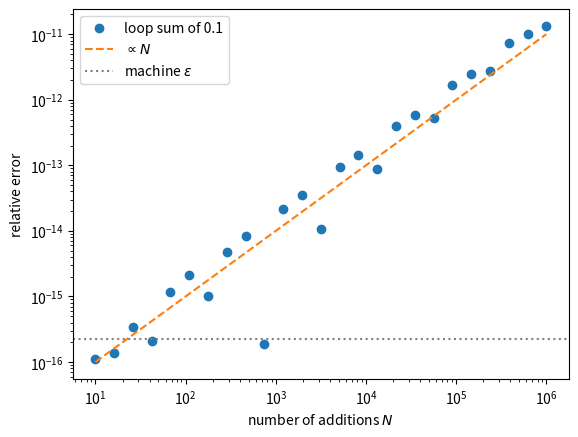
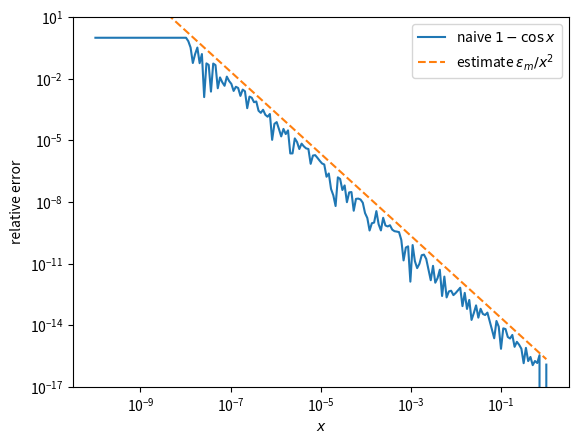
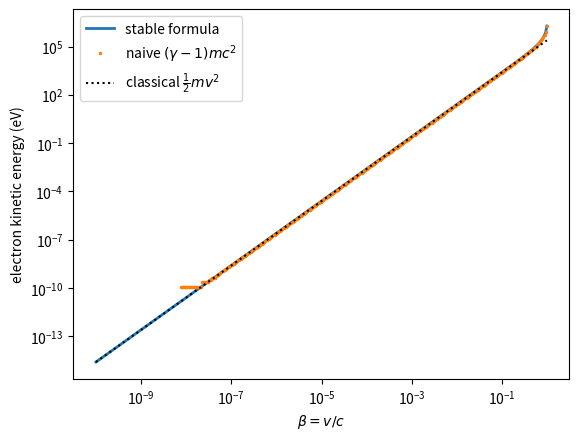
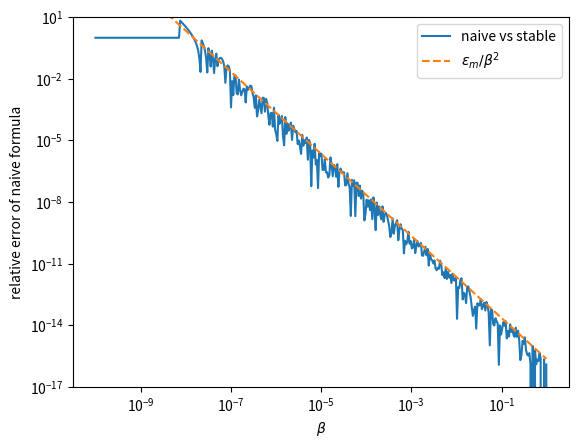
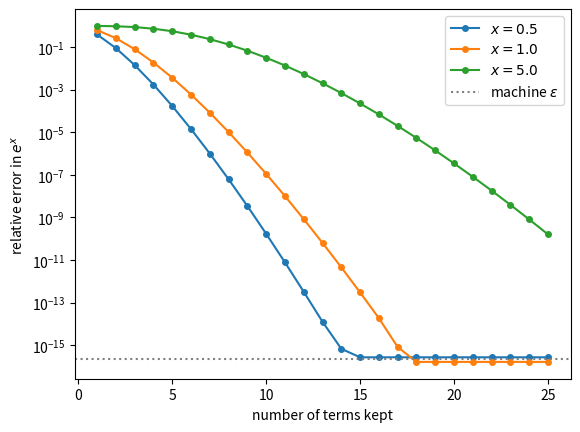

Write the Python code that produced these figures, in order.
import numpy as np
import matplotlib.pyplot as plt
from scipy import constants as const

print(0.1 + 0.2)
print(0.1 + 0.2 == 0.3)

for n in [1, 2, 5, 13, 255, 1024]:
    print(f"{n:5d} = {bin(n)}")
print(int("1101", 2))

print(2**200)

big = np.array([2**62], dtype=np.int64)
print(np.iinfo(np.int64).max)
print(big * 2)     # wraps around: no error, wrong answer!

print(f"{0.1:.25f}")
print(f"{0.2:.25f}")
print(f"{0.3:.25f}")
print(f"{0.1 + 0.2:.25f}")
print(f"{0.5:.25f}")      # exactly representable

def float_bits(x):
    """Return the sign, exponent, and mantissa bits of a float64, as strings."""
    as_int = int(np.array(x, dtype=np.float64).view(np.uint64))
    bits = format(as_int, "064b")
    return bits[0], bits[1:12], bits[12:]

for x in [1.0, 2.0, -2.0, 0.75, 0.1]:
    s, e, f = float_bits(x)
    print(f"{x:6}: sign {s} | exponent {e} (= 2^{int(e, 2) - 1023:3d}) | mantissa {f}")

eps = np.finfo(float).eps
print("machine epsilon:", eps, "=", 2.0**-52)
print(1.0 + eps == 1.0)
print(1.0 + eps / 4 == 1.0)    # the small number is lost entirely

e = 1.0
n_halvings = 0
while 1.0 + e / 2 != 1.0:
    e = e / 2
    n_halvings += 1
print(n_halvings, e)

for x in [1.0, 1e3, 1e10, 1e20, 1e-10]:
    print(f"x = {x:8.0e}   spacing = {np.spacing(x):.3e}   relative = {np.spacing(x)/x:.2e}")

print(1e20 + 1 - 1e20)

print("float32:", np.finfo(np.float32).eps, "   digits ~", np.finfo(np.float32).precision)
print("float64:", np.finfo(np.float64).eps, "   digits ~", np.finfo(np.float64).precision)
print(np.float32(0.1), f"{np.float32(0.1):.20f}")

# Your code here

info = np.finfo(float)
print("largest float :", info.max)
print("smallest normal positive float:", info.tiny)

print(np.float64(1e308) * 10)
print(np.exp(1000.0))
print(np.float64(1e-300) * 1e-30)
print(np.inf - np.inf)
print(np.array([0.0]) / 0.0)

import math
try:
    math.exp(1000)
except OverflowError as err:
    print("OverflowError:", err)
try:
    1.0 / 0.0
except ZeroDivisionError as err:
    print("ZeroDivisionError:", err)

x = np.array([1.0, np.nan, np.inf, -2.0])
print(x + 1)
print(np.nan == np.nan)
print("isnan   :", np.isnan(x))
print("isfinite:", np.isfinite(x))
print("sum     :", np.sum(x), "   nansum:", np.nansum(x[np.isfinite(x)]))

kT = const.k * 100.0 / const.e          # k_B T in eV at T = 100 K
E2, E3 = 10.2, 12.1                     # eV
w2 = np.exp(-E2 / kT)
w3 = np.exp(-E3 / kT)
print("individual factors:", w2, w3)
print("naive ratio w3/w2 :", w3 / w2)
print("ratio computed as exp(-(E3-E2)/kT):", np.exp(-(E3 - E2) / kT))
print("log10 of the ratio:", -(E3 - E2) / kT / np.log(10))

print(np.isclose(0.1 + 0.2, 0.3))
print(np.isclose(1.0, 1.0 + 1e-7))
print(np.isclose(1.0, 1.001))
print(np.isclose(1.0, 1.001, rtol=1e-2))

print(np.isclose(const.h, 0.0))                        # True, which is nonsense
print(np.isclose(const.h, 0.0, atol=0))                # False, as it should be
print(np.isclose(const.h, 6.626e-34, rtol=1e-3, atol=0))

t = 0.0
steps = 0
while t < 1.0:          # with "t != 1.0" this loop would never end!
    t += 0.1
    steps += 1
print(steps, t)

def add_repeatedly(value, N):
    total = 0.0
    for i in range(N):
        total += value
    return total

for N in [10, 1000, 100_000, 1_000_000]:
    s = add_repeatedly(0.1, N)
    exact = N / 10
    print(f"N = {N:8d}   sum = {s:.12f}   relative error = {abs(s - exact) / exact:.1e}")

N = 1_000_000
values = np.full(N, 0.1)
exact = N / 10
for name, s in [("loop", add_repeatedly(0.1, N)),
                ("np.sum", np.sum(values)),
                ("math.fsum", math.fsum(values))]:
    print(f"{name:10s} {s:.10f}   relative error {abs(s - exact) / exact:.1e}")

Ns = np.unique(np.logspace(1, 6, 25).astype(int))   # integers from 10 to 1e6, evenly spaced in log
rel_err = []
for n in Ns:
    s = add_repeatedly(0.1, n)
    rel_err.append(abs(s - n / 10) / (n / 10))
rel_err = np.array(rel_err)

fig, ax = plt.subplots()
ax.loglog(Ns, rel_err, "o", label="loop sum of 0.1")
ax.loglog(Ns, 1e-17 * Ns, "--", label=r"$\propto N$")
ax.axhline(eps, color="gray", ls=":", label=r"machine $\epsilon$")
ax.set_xlabel("number of additions $N$")
ax.set_ylabel("relative error")
ax.legend()
plt.show()

# Your code here

for x in [1e-1, 1e-4, 1e-7, 1e-8, 1e-9]:
    naive = 1 - np.cos(x)
    print(f"x = {x:.0e}   1 - cos(x) = {naive:.6e}   x^2/2 = {x**2 / 2:.6e}")

x = np.logspace(-10, 0, 200)
naive = 1 - np.cos(x)
stable = 2 * np.sin(x / 2)**2

rel_err = np.abs(naive - stable) / stable
fig, ax = plt.subplots()
ax.loglog(x, rel_err, label=r"naive $1-\cos x$")
ax.loglog(x, eps / x**2, "--", label=r"estimate $\epsilon_m / x^2$")
ax.set_xlabel("$x$")
ax.set_ylabel("relative error")
ax.set_ylim(1e-17, 10)
ax.legend()
plt.show()

m_e, c = const.m_e, const.c
v = 1.0                               # m/s
beta = v / c
gamma = 1 / np.sqrt(1 - beta**2)
K_naive = (gamma - 1) * m_e * c**2
K_classical = 0.5 * m_e * v**2
print("gamma       =", gamma)
print("K naive     =", K_naive, "J")
print("K classical =", K_classical, "J")

def gamma_minus_1_naive(beta):
    return 1 / np.sqrt(1 - beta**2) - 1

def gamma_minus_1_stable(beta):
    s = np.sqrt(1 - beta**2)
    return beta**2 / (s * (1 + s))

for b in [0.9, 1e-2, 1e-5, 1e-8]:
    print(f"beta = {b:.0e}   naive = {gamma_minus_1_naive(b):.10e}   stable = {gamma_minus_1_stable(b):.10e}")

beta = np.logspace(-10, -0.01, 400)          # from 1e-10 up to about 0.98
mc2_eV = m_e * c**2 / const.e                # electron rest energy in eV
K_naive = gamma_minus_1_naive(beta) * mc2_eV
K_stable = gamma_minus_1_stable(beta) * mc2_eV

fig, ax = plt.subplots()
ax.loglog(beta, K_stable, label="stable formula", lw=2)
ax.loglog(beta, K_naive, ".", ms=3, label=r"naive $(\gamma-1)mc^2$")
ax.loglog(beta, 0.5 * mc2_eV * beta**2, "k:", label=r"classical $\frac{1}{2}mv^2$")
ax.set_xlabel(r"$\beta = v/c$")
ax.set_ylabel("electron kinetic energy (eV)")
ax.legend()
plt.show()

rel_err = np.abs(K_naive - K_stable) / K_stable

fig, ax = plt.subplots()
ax.loglog(beta, rel_err, label="naive vs stable")
ax.loglog(beta, eps / beta**2, "--", label=r"$\epsilon_m / \beta^2$")
ax.set_ylim(1e-17, 10)
ax.set_xlabel(r"$\beta$")
ax.set_ylabel("relative error of naive formula")
ax.legend()
plt.show()

x = 1e-12
print("exp(x) - 1  :", np.exp(x) - 1, "   expm1(x):", np.expm1(x))
print("log(1 + x)  :", np.log(1 + x), "   log1p(x):", np.log1p(x))

b = 1e-9
print("gamma-1 via expm1/log1p:", np.expm1(-0.5 * np.log1p(-b**2)))
print("gamma-1 stable formula :", gamma_minus_1_stable(b))

a, b, c = 1.0, 1e8, 1.0
disc = np.sqrt(b**2 - 4 * a * c)
x_plus = (-b + disc) / (2 * a)
x_minus = (-b - disc) / (2 * a)
print("x+ =", x_plus, "  x- =", x_minus)
print("check: a x+^2 + b x+ + c =", a * x_plus**2 + b * x_plus + c)

def quadratic_roots_stable(a, b, c):
    """Real roots of a x^2 + b x + c = 0, avoiding cancellation. Assumes b^2 >= 4ac and b != 0."""
    q = -0.5 * (b + np.sign(b) * np.sqrt(b**2 - 4 * a * c))
    return q / a, c / q

x1, x2 = quadratic_roots_stable(1.0, 1e8, 1.0)
print("x1 =", x1, "  x2 =", x2)
print("check x2:", 1.0 * x2**2 + 1e8 * x2 + 1.0)

# Your code here

# Your code here

def exp_taylor(x, n_terms):
    """Approximate e^x by summing the Taylor series terms k = 0 .. n_terms-1."""
    total = 0.0
    term = 1.0                      # the k = 0 term
    for k in range(n_terms):
        total += term
        term = term * x / (k + 1)   # x^(k+1)/(k+1)! from x^k/k!
    return total

x = 1.0
for n in [1, 2, 4, 8, 12, 16, 20]:
    approx = exp_taylor(x, n)
    print(f"{n:2d} terms: {approx:.16f}   relative error {abs(approx - np.e) / np.e:.1e}")

n_terms = np.arange(1, 26)
fig, ax = plt.subplots()
for x in [0.5, 1.0, 5.0]:
    err = [abs(exp_taylor(x, n) - np.exp(x)) / np.exp(x) for n in n_terms]
    ax.semilogy(n_terms, err, "o-", ms=4, label=f"$x = {x}$")
ax.axhline(eps, color="gray", ls=":", label=r"machine $\epsilon$")
ax.set_xlabel("number of terms kept")
ax.set_ylabel(r"relative error in $e^x$")
ax.legend()
plt.show()

x = -20.0
for n in [20, 40, 60, 80, 100]:
    approx = exp_taylor(x, n)
    print(f"{n:3d} terms: {approx: .6e}   exact {np.exp(x):.6e}")
print("better: 1 / exp_taylor(20, 100) =", 1 / exp_taylor(20.0, 100))

# Your code here
